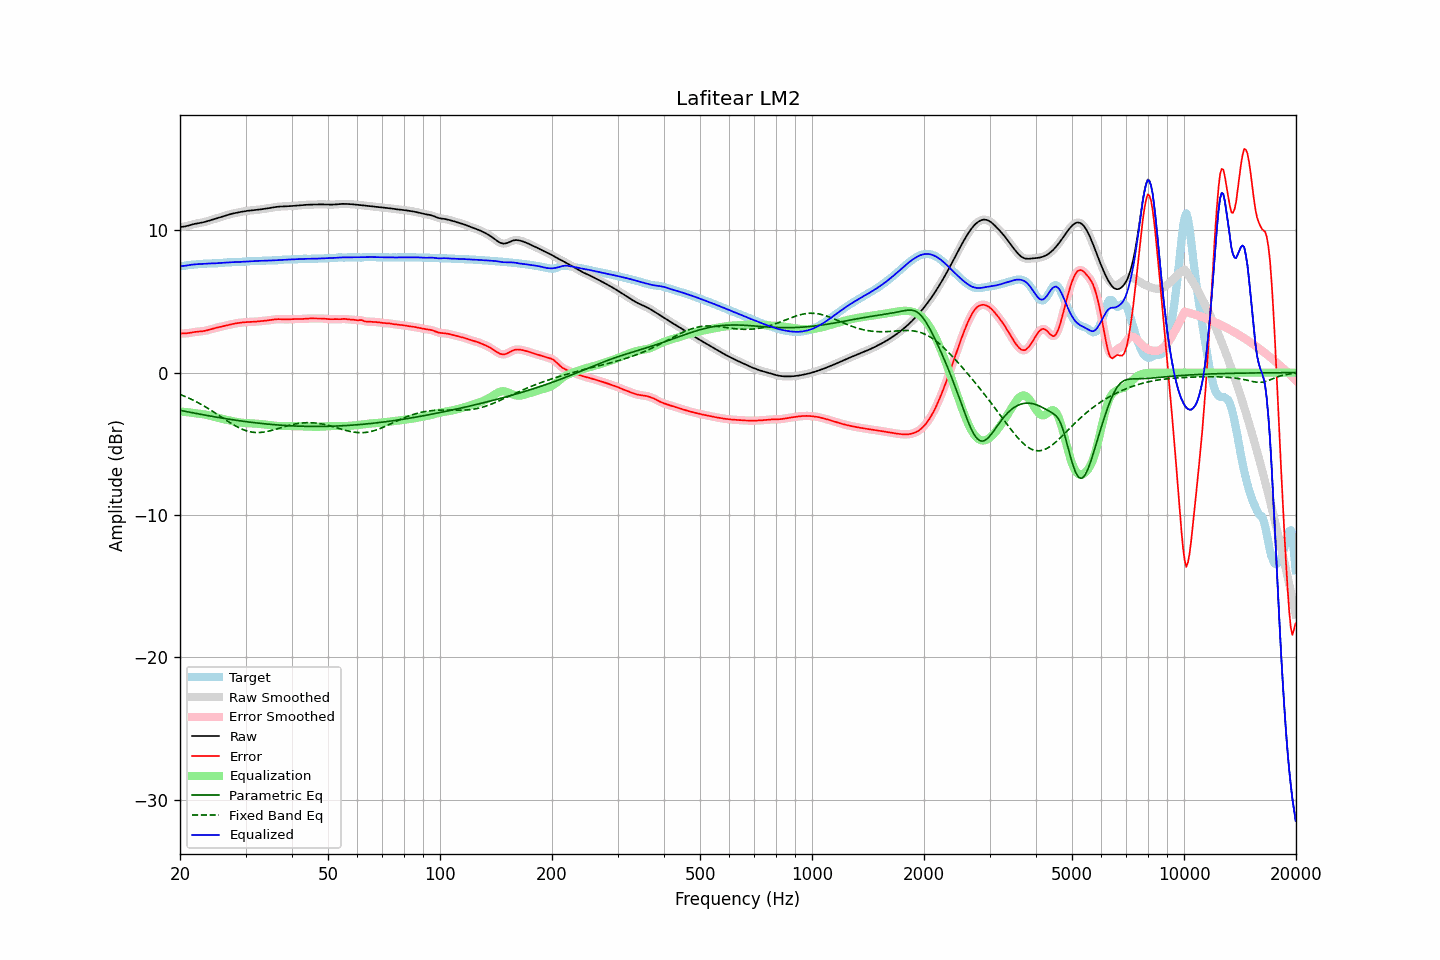

The data file committed next to this chart (first rows):
frequency, raw, error, smoothed, error_smoothed, equalization, parametric_eq, fixed_band_eq, equalized_raw, equalized_smoothed, target
20.00, 10.22, 2.75, 10.22, 2.75, -2.74, -2.65, -1.53, 7.48, 7.48, 7.47
20.20, 10.23, 2.75, 10.23, 2.75, -2.75, -2.67, -1.58, 7.49, 7.49, 7.48
20.40, 10.25, 2.75, 10.25, 2.75, -2.75, -2.69, -1.62, 7.49, 7.49, 7.50
20.61, 10.27, 2.75, 10.27, 2.75, -2.76, -2.71, -1.67, 7.50, 7.50, 7.51
20.81, 10.29, 2.76, 10.29, 2.76, -2.77, -2.74, -1.72, 7.52, 7.52, 7.53
21.02, 10.32, 2.77, 10.32, 2.77, -2.79, -2.76, -1.77, 7.54, 7.54, 7.55
21.23, 10.35, 2.79, 10.35, 2.79, -2.80, -2.78, -1.82, 7.56, 7.56, 7.56
21.44, 10.39, 2.81, 10.39, 2.81, -2.81, -2.80, -1.87, 7.58, 7.58, 7.58
21.66, 10.42, 2.83, 10.42, 2.83, -2.83, -2.82, -1.93, 7.59, 7.59, 7.59
21.87, 10.45, 2.85, 10.44, 2.85, -2.84, -2.85, -1.98, 7.60, 7.60, 7.59
22.09, 10.47, 2.87, 10.47, 2.87, -2.86, -2.87, -2.04, 7.61, 7.61, 7.60
22.31, 10.49, 2.88, 10.49, 2.88, -2.87, -2.89, -2.10, 7.62, 7.62, 7.61
22.54, 10.51, 2.89, 10.51, 2.89, -2.88, -2.91, -2.16, 7.62, 7.62, 7.62
22.76, 10.52, 2.90, 10.52, 2.90, -2.90, -2.93, -2.22, 7.63, 7.63, 7.63
22.99, 10.55, 2.91, 10.55, 2.91, -2.91, -2.95, -2.28, 7.63, 7.63, 7.64
23.22, 10.57, 2.92, 10.57, 2.92, -2.93, -2.97, -2.35, 7.64, 7.64, 7.65
23.45, 10.60, 2.95, 10.60, 2.95, -2.95, -2.99, -2.42, 7.65, 7.65, 7.66
23.69, 10.64, 2.97, 10.64, 2.97, -2.98, -3.02, -2.49, 7.66, 7.66, 7.66
23.92, 10.67, 3.01, 10.67, 3.01, -3.01, -3.04, -2.55, 7.66, 7.66, 7.66
24.16, 10.70, 3.04, 10.70, 3.04, -3.04, -3.06, -2.62, 7.67, 7.67, 7.67
24.40, 10.74, 3.07, 10.74, 3.07, -3.07, -3.08, -2.70, 7.67, 7.67, 7.67
24.65, 10.77, 3.10, 10.77, 3.10, -3.10, -3.10, -2.77, 7.67, 7.67, 7.67
24.89, 10.81, 3.13, 10.81, 3.13, -3.13, -3.12, -2.84, 7.68, 7.68, 7.67
25.14, 10.84, 3.16, 10.84, 3.16, -3.16, -3.13, -2.92, 7.68, 7.68, 7.68
25.39, 10.88, 3.19, 10.88, 3.19, -3.19, -3.15, -2.99, 7.69, 7.69, 7.69
25.65, 10.92, 3.21, 10.92, 3.21, -3.21, -3.17, -3.07, 7.70, 7.70, 7.70
25.91, 10.95, 3.24, 10.95, 3.24, -3.24, -3.19, -3.14, 7.71, 7.71, 7.71
26.16, 10.99, 3.26, 10.99, 3.26, -3.27, -3.21, -3.22, 7.72, 7.72, 7.73
26.43, 11.02, 3.29, 11.02, 3.29, -3.29, -3.23, -3.29, 7.73, 7.73, 7.73
26.69, 11.06, 3.32, 11.06, 3.32, -3.32, -3.25, -3.36, 7.74, 7.74, 7.74
26.96, 11.09, 3.34, 11.09, 3.34, -3.34, -3.26, -3.44, 7.74, 7.74, 7.75
27.23, 11.12, 3.37, 11.12, 3.37, -3.37, -3.28, -3.51, 7.75, 7.75, 7.75
27.50, 11.15, 3.40, 11.15, 3.40, -3.40, -3.30, -3.58, 7.75, 7.75, 7.75
27.77, 11.18, 3.42, 11.18, 3.42, -3.42, -3.32, -3.65, 7.76, 7.76, 7.75
28.05, 11.20, 3.44, 11.20, 3.44, -3.44, -3.33, -3.71, 7.76, 7.76, 7.76
28.33, 11.23, 3.46, 11.23, 3.46, -3.46, -3.35, -3.78, 7.76, 7.76, 7.76
28.62, 11.25, 3.48, 11.25, 3.48, -3.48, -3.37, -3.84, 7.77, 7.77, 7.77
28.90, 11.27, 3.50, 11.27, 3.50, -3.50, -3.38, -3.89, 7.77, 7.77, 7.77
29.19, 11.29, 3.51, 11.29, 3.51, -3.51, -3.40, -3.94, 7.78, 7.78, 7.78
29.48, 11.31, 3.52, 11.31, 3.52, -3.52, -3.41, -3.99, 7.79, 7.79, 7.79
29.78, 11.33, 3.54, 11.33, 3.54, -3.53, -3.43, -4.04, 7.80, 7.80, 7.79
30.08, 11.35, 3.55, 11.35, 3.55, -3.54, -3.44, -4.07, 7.80, 7.80, 7.80
30.38, 11.36, 3.55, 11.36, 3.55, -3.55, -3.46, -4.11, 7.81, 7.81, 7.81
30.68, 11.38, 3.56, 11.38, 3.56, -3.56, -3.47, -4.14, 7.82, 7.82, 7.82
30.99, 11.39, 3.56, 11.39, 3.56, -3.56, -3.49, -4.16, 7.83, 7.83, 7.83
31.30, 11.40, 3.57, 11.40, 3.57, -3.57, -3.50, -4.18, 7.83, 7.83, 7.84
31.61, 11.41, 3.57, 11.41, 3.57, -3.57, -3.51, -4.20, 7.84, 7.84, 7.84
31.93, 11.42, 3.58, 11.42, 3.58, -3.58, -3.53, -4.21, 7.84, 7.84, 7.84
32.24, 11.43, 3.59, 11.43, 3.59, -3.59, -3.54, -4.21, 7.84, 7.84, 7.85
32.57, 11.45, 3.60, 11.45, 3.60, -3.60, -3.55, -4.21, 7.85, 7.85, 7.85
32.89, 11.46, 3.61, 11.46, 3.61, -3.61, -3.57, -4.20, 7.85, 7.85, 7.85
33.22, 11.48, 3.62, 11.48, 3.62, -3.62, -3.58, -4.19, 7.86, 7.86, 7.86
33.55, 11.50, 3.63, 11.50, 3.63, -3.63, -3.59, -4.18, 7.86, 7.86, 7.86
33.89, 11.51, 3.64, 11.51, 3.64, -3.65, -3.60, -4.16, 7.87, 7.87, 7.87
34.23, 11.53, 3.66, 11.53, 3.66, -3.66, -3.61, -4.14, 7.87, 7.87, 7.87
34.57, 11.55, 3.67, 11.55, 3.67, -3.68, -3.62, -4.12, 7.87, 7.87, 7.88
34.92, 11.57, 3.69, 11.57, 3.69, -3.69, -3.63, -4.09, 7.87, 7.87, 7.88
35.27, 11.59, 3.71, 11.59, 3.71, -3.71, -3.64, -4.06, 7.88, 7.88, 7.88
35.62, 11.61, 3.72, 11.61, 3.73, -3.72, -3.65, -4.03, 7.88, 7.88, 7.88
35.97, 11.62, 3.74, 11.62, 3.74, -3.73, -3.66, -4.00, 7.89, 7.89, 7.88
... 635 more rows
